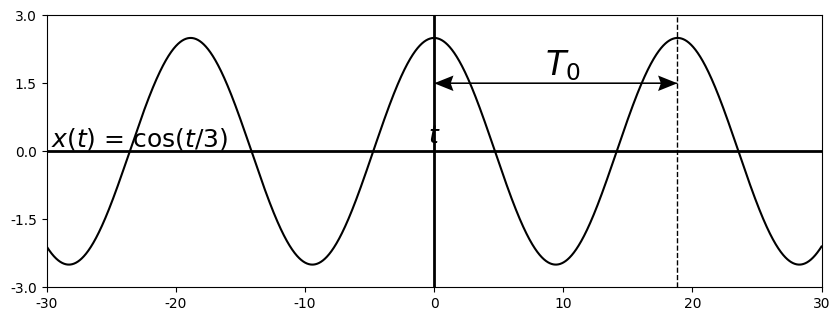

Write the Python code that produced this figure. (Note: this script raises an exception after producing the figure.)
#%matplotlib inline
%matplotlib osx

import matplotlib.pyplot as plt
import matplotlib.lines as ln
import numpy as np
plt.close()

plt.rcParams['font.family'] = 'Times New Roman'

step = 0.01

fig = plt.figure(figsize=(10,4),dpi=300)
#fig = plt.figure(figsize=(10,4))
fig.patch.set_alpha(0.)

ax =fig.add_subplot(111)
plt.xlim([-30, 30])
plt.ylim([-1.2, 1.2])
plt.axhline(0, color='k', linewidth=2)
plt.axvline(0, color='k', linewidth=2)
ax.xaxis.set_label_coords(1.02, 0.6)
ax.yaxis.set_label_coords(0.12,1.02)
plt.yticks([-3, -1.5, 0, 1.5, 3])
plt.xlabel('$t$', fontsize=18)
plt.ylabel('$x(t)$ = cos($t/3$)', fontsize=18, rotation=0)

Omega = 1/3
A = 2.5
t = np.arange(-30, 30, step)
x = A*np.cos(Omega*t)

plt.plot(t,x,"k")

plt.text(10, 1.9, '$T_0$', ha = 'center', va = 'center', fontsize=24)
plt.quiver(0,1.5, 18.84,0,angles='xy',units='x',linewidth=2, width=0.1, headwidth=12, headlength=15, headaxislength=13,scale=1)
plt.quiver(18.84,1.5, -18.84,0,angles='xy',units='x',linewidth=2, width=0.1, headwidth=12, headlength=15, headaxislength=13,scale=1)
plt.plot([18.84,18.84], [-3.0,3.0], "--", linewidth=1, color="black")

plt.subplots_adjust(left=None, bottom=0.2, right=None, top=None, wspace=None, hspace=None)
plt.savefig('./figures/fig2.10.eps')
plt.show()


plt.close()




